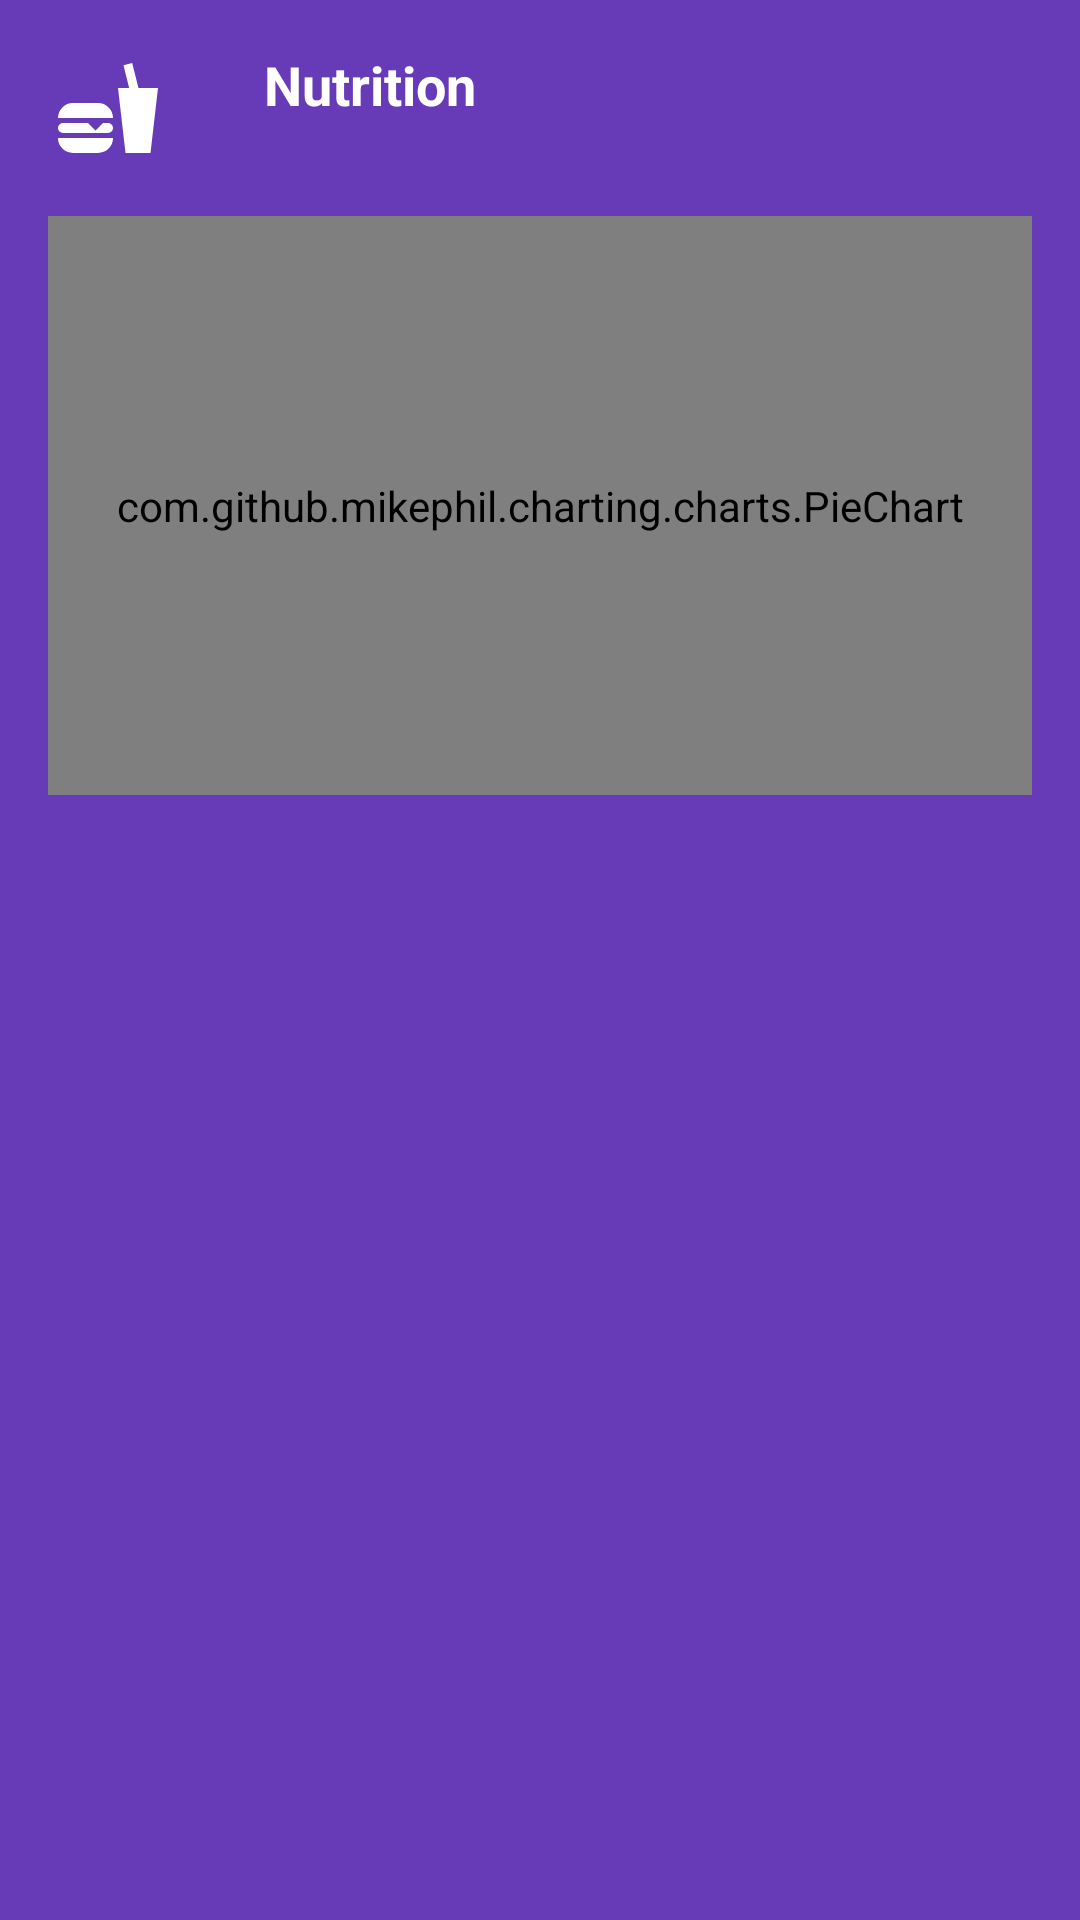

Write the Android layout XML for this screen, with the resource values it uses.
<!-- AndroidManifest.xml: application theme AppTheme -->
<!-- res/layout/nutritional_card_view.xml -->
<?xml version="1.0" encoding="utf-8"?>
<RelativeLayout android:layout_width="match_parent"
    android:layout_height="@dimen/two_sixty_five"
    android:background="#673ab7"
    android:maxHeight="@dimen/two_sixty_five"
    xmlns:android="http://schemas.android.com/apk/res/android">
    <RelativeLayout
        android:layout_width="match_parent"
        android:layout_height="@dimen/seventy_two"
        android:id="@+id/nutrition_label_container">
        <ImageView
            android:layout_width="@dimen/fourty"
            android:layout_height="@dimen/fourty"
            android:scaleType="fitCenter"
            android:id="@+id/nutrition_food_icon"
            android:src="@drawable/food"
            android:layout_marginLeft="@dimen/sixteen"
            android:layout_marginTop="@dimen/sixteen"
            android:contentDescription="@string/nutrition_icon" />
        <TextView
            android:layout_width="wrap_content"
            android:layout_height="wrap_content"
            android:layout_marginLeft="@dimen/thirty_two"
            android:id="@+id/nutrition_food_title"
            android:layout_marginTop="@dimen/sixteen"
            android:textColor="@color/white"
            android:text="@string/nutrition"
            android:contentDescription="@string/nutrition"
            android:textStyle="bold"
            android:textSize="@dimen/eighteen_sp"
            android:layout_toRightOf="@id/nutrition_food_icon"/>
        <TextView
            android:layout_width="wrap_content"
            android:layout_height="wrap_content"
            android:layout_marginLeft="@dimen/thirty_two"
            android:id="@+id/nutrition_food_secondary"
            android:textColor="@color/white"
            android:layout_below="@id/nutrition_food_title"
            android:layout_toRightOf="@id/nutrition_food_icon"/>

    </RelativeLayout>

    <com.github.mikephil.charting.charts.PieChart
        android:id="@+id/nutritionChart"
        android:layout_below="@id/nutrition_label_container"
        android:layout_width="match_parent"
        android:layout_height="@dimen/one_ninety_three"
        android:layout_marginBottom="@dimen/sixteen"
        android:layout_marginLeft="@dimen/sixteen"
        android:layout_marginRight="@dimen/sixteen"/>
</RelativeLayout>
<!-- resources referenced by this layout -->
<resources>
  <color name="white">#FFFFFF</color>
  <dimen name="eighteen_sp">18sp</dimen>
  <dimen name="fourty">40dp</dimen>
  <dimen name="one_ninety_three">193dp</dimen>
  <dimen name="seventy_two">72dp</dimen>
  <dimen name="sixteen">16dp</dimen>
  <dimen name="thirty_two">32dp</dimen>
  <dimen name="two_sixty_five">265dp</dimen>
  <!-- drawable food (drawable) -->
  <vector xmlns:android="http://schemas.android.com/apk/res/android"
      android:height="@dimen/twenty_four"
      android:width="@dimen/twenty_four"
      android:viewportWidth="24"
      android:viewportHeight="24">
      <path android:fillColor="@color/white" android:pathData="M15.5,21L14,8H16.23L15.1,3.46L16.84,3L18.09,8H22L20.5,21H15.5M5,11H10A3,3 0 0,1 13,14H2A3,3 0 0,1 5,11M13,18A3,3 0 0,1 10,21H5A3,3 0 0,1 2,18H13M3,15H8L9.5,16.5L11,15H12A1,1 0 0,1 13,16A1,1 0 0,1 12,17H3A1,1 0 0,1 2,16A1,1 0 0,1 3,15Z" />
  </vector>
  <string name="nutrition">Nutrition</string>
  <string name="nutrition_icon">Nutritional food icon</string>
  <style name="AppTheme" parent="Theme.AppCompat.Light.NoActionBar">
          
          <item name="colorPrimary">@color/colorPrimary</item>
          <item name="colorPrimaryDark">@color/colorPrimaryDark</item>
          <item name="colorAccent">@color/colorSecondary</item>
          <item name="android:navigationBarColor">@color/colorPrimaryDark</item>
          <item name="android:statusBarColor">@android:color/transparent</item>
          <item name="android:windowContentTransitions">true</item>
  
      </style>
  <dimen name="twenty_four">24dp</dimen>
  <color name="colorPrimary">#4768fd</color>
  <color name="colorPrimaryDark">#3c54fe</color>
  <color name="colorSecondary">#03DAC4</color>
</resources>
